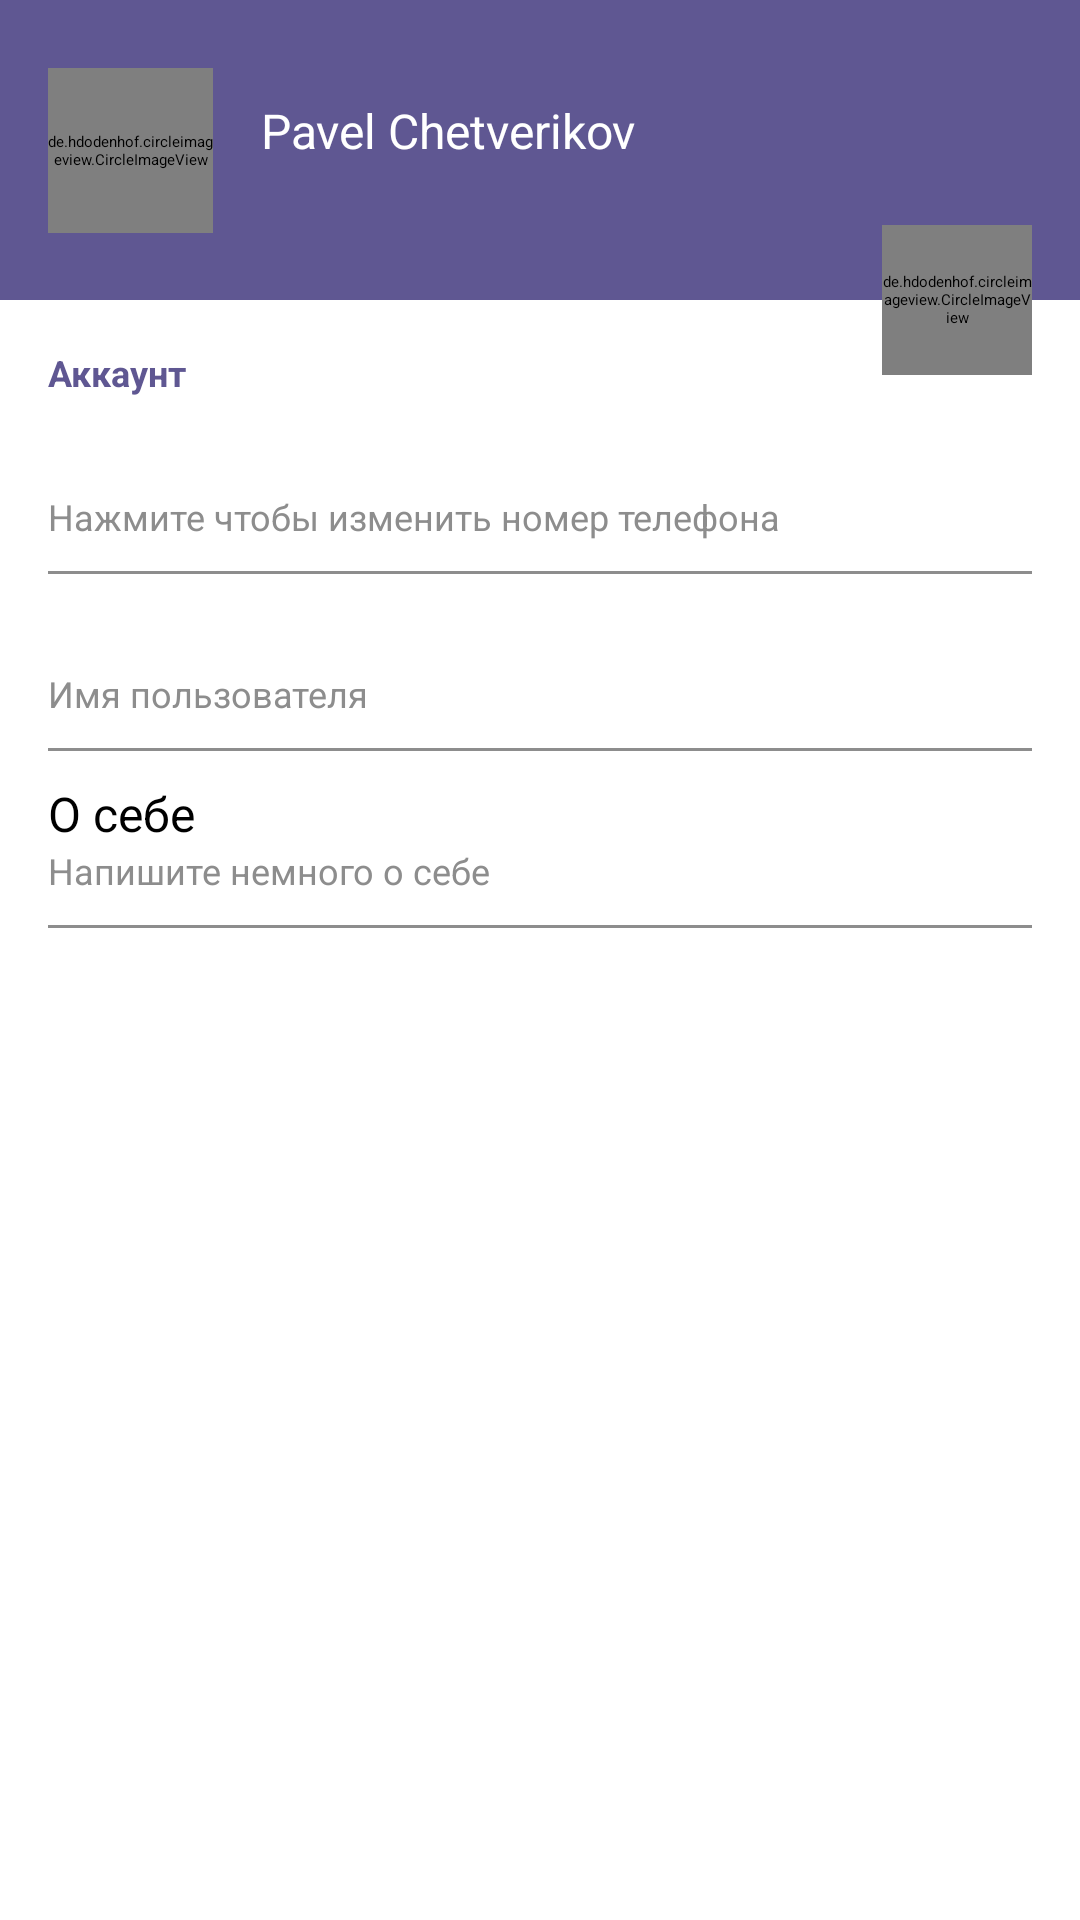

Reconstruct the res/layout file that produces this screen, plus the resources it refers to.
<!-- AndroidManifest.xml: application theme Theme.ZerogramLight -->
<!-- res/layout/fragment_settings.xml -->
<?xml version="1.0" encoding="utf-8"?>
<androidx.constraintlayout.widget.ConstraintLayout xmlns:android="http://schemas.android.com/apk/res/android"
    xmlns:app="http://schemas.android.com/apk/res-auto"
    xmlns:tools="http://schemas.android.com/tools"
    android:layout_width="match_parent"
    android:layout_height="match_parent"
    tools:context=".ui.screens.settings.SettingsFragment">

    <androidx.constraintlayout.widget.ConstraintLayout
        android:id="@+id/settings_header_block"
        android:layout_width="match_parent"
        android:layout_height="100dp"
        android:background="@color/material_drawer_primary"
        app:layout_constraintEnd_toEndOf="parent"
        app:layout_constraintStart_toStartOf="parent"
        app:layout_constraintTop_toTopOf="parent">

        <de.hdodenhof.circleimageview.CircleImageView
            android:id="@+id/settings_user_photo"
            android:layout_width="@dimen/settings_user_photo_width"
            android:layout_height="@dimen/settings_user_photo_height"
            android:layout_marginStart="@dimen/app_margin"
            app:civ_circle_background_color="@color/material_drawer_accent"
            android:src="@drawable/ic_avatar"
            app:layout_constraintBottom_toBottomOf="parent"
            app:layout_constraintStart_toStartOf="parent"
            app:layout_constraintTop_toTopOf="parent"
            tools:ignore="MissingConstraints,ImageContrastCheck" />

        <TextView
            android:id="@+id/settings_full_name"
            android:layout_width="0dp"
            android:layout_height="wrap_content"
            android:text="@string/settings_default_username"
            android:textColor="@color/material_drawer_accent"
            app:layout_constraintEnd_toEndOf="parent"
            android:textSize="@dimen/normalText"
            android:layout_marginTop="@dimen/app_small_margin"
            android:layout_marginStart="@dimen/app_margin"
            app:layout_constraintTop_toTopOf="@id/settings_user_photo"
            app:layout_constraintStart_toEndOf="@id/settings_user_photo"/>
        <TextView
            android:id="@+id/settings_status"
            android:layout_width="0dp"
            android:layout_height="wrap_content"
            tools:text="@string/settings_default_status"
            android:textColor="@color/material_drawer_accent_dark"
            app:layout_constraintEnd_toEndOf="parent"
            android:textSize="@dimen/smallText"
            android:layout_marginStart="@dimen/app_margin"
            app:layout_constraintTop_toBottomOf="@id/settings_full_name"
            app:layout_constraintStart_toEndOf="@id/settings_user_photo"/>
    </androidx.constraintlayout.widget.ConstraintLayout>

    <TextView
        android:id="@+id/settings_text_account"
        android:layout_width="match_parent"
        android:layout_height="wrap_content"
        android:text="@string/settings_text_account"
        android:textSize="@dimen/smallText"
        android:textStyle="bold"
        android:layout_marginStart="@dimen/app_margin"
        android:layout_marginTop="@dimen/vertical_large_margin"
        android:textColor="@color/material_drawer_primary"
        app:layout_constraintTop_toBottomOf="@id/settings_header_block"/>

    <androidx.constraintlayout.widget.ConstraintLayout
        android:id="@+id/settings_btn_change_number_phone"
        app:layout_constraintTop_toBottomOf="@id/settings_text_account"
        app:layout_constraintStart_toStartOf="parent"
        app:layout_constraintEnd_toEndOf="parent"
        style="@style/settings_btns">
        <TextView
            android:id="@+id/settings_phone_number"
            app:layout_constraintTop_toTopOf="@id/settings_btn_change_number_phone"
            app:layout_constraintStart_toStartOf="parent"
            tools:text="@string/settings_default_number"
            style="@style/normalText" />
        <TextView
            android:id="@+id/settings_label_phone_number"
            app:layout_constraintTop_toBottomOf="@id/settings_phone_number"
            app:layout_constraintStart_toStartOf="parent"
            android:text="@string/settings_label_phone_number"
            style="@style/smallText" />
        <View
            app:layout_constraintTop_toBottomOf="@id/settings_label_phone_number"
            app:layout_constraintStart_toStartOf="parent"
            app:layout_constraintEnd_toEndOf="parent"
            style="@style/separator" />
    </androidx.constraintlayout.widget.ConstraintLayout>

    <androidx.constraintlayout.widget.ConstraintLayout
        android:id="@+id/settings_btn_change_username"
        style="@style/settings_btns"
        android:focusableInTouchMode="false"
        android:hapticFeedbackEnabled="false"
        app:layout_constraintEnd_toEndOf="parent"
        app:layout_constraintStart_toStartOf="parent"
        app:layout_constraintTop_toBottomOf="@id/settings_btn_change_number_phone">

        <TextView
            android:id="@+id/settings_username"
            style="@style/normalText"
            app:layout_constraintStart_toStartOf="parent"
            app:layout_constraintTop_toTopOf="@id/settings_btn_change_username"
            tools:text="@string/settings_default_login" />

        <TextView
            android:id="@+id/settings_label_username"
            style="@style/smallText"
            android:text="@string/settings_label_login"
            app:layout_constraintStart_toStartOf="parent"
            app:layout_constraintTop_toBottomOf="@id/settings_username" />

        <View
            style="@style/separator"
            app:layout_constraintEnd_toEndOf="parent"
            app:layout_constraintStart_toStartOf="parent"
            app:layout_constraintTop_toBottomOf="@id/settings_label_username" />
    </androidx.constraintlayout.widget.ConstraintLayout>

    <androidx.constraintlayout.widget.ConstraintLayout
        android:id="@+id/settings_btn_change_bio"
        app:layout_constraintTop_toBottomOf="@id/settings_btn_change_username"
        app:layout_constraintStart_toStartOf="parent"
        app:layout_constraintEnd_toEndOf="parent"
        style="@style/settings_btns">
        <TextView
            android:id="@+id/settings_bio"
            app:layout_constraintTop_toTopOf="@id/settings_btn_change_bio"
            app:layout_constraintStart_toStartOf="parent"
            android:text="@string/settings_default_bio"
            style="@style/normalText" />
        <TextView
            android:id="@+id/settings_label_bio"
            app:layout_constraintTop_toBottomOf="@id/settings_bio"
            app:layout_constraintStart_toStartOf="parent"
            android:text="@string/settings_label_bio"
            style="@style/smallText" />
        <View
            app:layout_constraintTop_toBottomOf="@id/settings_label_bio"
            app:layout_constraintStart_toStartOf="parent"
            app:layout_constraintEnd_toEndOf="parent"
            style="@style/separator" />
    </androidx.constraintlayout.widget.ConstraintLayout>

    <de.hdodenhof.circleimageview.CircleImageView
        android:id="@+id/settings_change_photo"
        android:layout_width="@dimen/settings_btn_change_photo_width"
        android:layout_height="@dimen/settings_btn_change_photo_height"
        android:layout_marginEnd="@dimen/app_margin"
        android:src="@drawable/ic_add_photo"
        app:civ_border_width="8dp"
        app:civ_border_color="@color/material_drawer_primary"
        app:civ_circle_background_color="@color/material_drawer_primary"
        app:layout_constraintBottom_toBottomOf="@+id/settings_header_block"
        app:layout_constraintEnd_toEndOf="parent"
        app:layout_constraintTop_toBottomOf="@+id/settings_header_block" />
</androidx.constraintlayout.widget.ConstraintLayout>
<!-- resources referenced by this layout -->
<resources>
  <color name="material_drawer_accent">#FFFFFF</color>
  <color name="material_drawer_accent_dark">#94FFFFFF</color>
  <color name="material_drawer_primary">#5f5792</color>
  <dimen name="app_margin">16dp</dimen>
  <dimen name="app_small_margin">10dp</dimen>
  <dimen name="normalText">16sp</dimen>
  <dimen name="settings_btn_change_photo_height">50dp</dimen>
  <dimen name="settings_btn_change_photo_width">50dp</dimen>
  <dimen name="settings_user_photo_height">55dp</dimen>
  <dimen name="settings_user_photo_width">55dp</dimen>
  <dimen name="smallText">12sp</dimen>
  <dimen name="vertical_large_margin">16dp</dimen>
  <string name="settings_default_bio">О себе</string>
  <string name="settings_default_login">paawk4</string>
  <string name="settings_default_number">+791111111111</string>
  <string name="settings_default_status">В сети</string>
  <string name="settings_default_username">Pavel Chetverikov</string>
  <string name="settings_label_bio">Напишите немного о себе</string>
  <string name="settings_label_login">Имя пользователя</string>
  <string name="settings_label_phone_number">Нажмите чтобы изменить номер телефона</string>
  <string name="settings_text_account">Аккаунт</string>
  <style name="normalText">
          <item name="android:layout_width">wrap_content</item>
          <item name="android:layout_height">wrap_content</item>
          <item name="android:layout_marginStart">@dimen/app_margin</item>
          <item name="android:textSize">@dimen/normalText</item>
          <item name="android:textColor">@color/colorBlack</item>
      </style>
  <style name="separator">
          <item name="android:layout_width">match_parent</item>
          <item name="android:layout_height">1dp</item>
          <item name="android:background">@color/colorGray</item>
          <item name="android:layout_marginTop">@dimen/app_small_margin</item>
          <item name="android:layout_marginStart">@dimen/app_margin</item>
          <item name="android:layout_marginEnd">@dimen/app_margin</item>
      </style>
  <style name="settings_btns">
          <item name="android:layout_width">match_parent</item>
          <item name="android:layout_height">wrap_content</item>
          <item name="android:layout_marginTop">@dimen/app_small_margin</item>
          <item name="android:clickable">true</item>
          <item name="android:focusable">true</item>
          <item name="background">@drawable/ripple_effect</item>
      </style>
  <style name="smallText">
          <item name="android:layout_width">wrap_content</item>
          <item name="android:layout_height">wrap_content</item>
          <item name="android:layout_marginStart">@dimen/app_margin</item>
          <item name="android:textSize">@dimen/smallText</item>
          <item name="android:textColor">@color/colorGray</item>
      </style>
  <color name="material_drawer_background">#f4eff5</color>
  <color name="colorBlack">#000000</color>
  <color name="colorGray">#8D8D8D</color>
  <style name="ActionMenu" parent="Theme.AppCompat.Light">
          <item name="background">@color/material_drawer_accent</item>
          <item name="actionMenuTextColor">@color/colorBlack</item>
      </style>
  <color name="material_drawer_primary_text">@color/colorBlack</color>
  <color name="material_drawer_primary_icon">#8A000000</color>
  <color name="material_drawer_secondary_text">#8A000000</color>
  <color name="material_drawer_hint_text">#42000000</color>
  <color name="material_drawer_divider">#1F000000</color>
  <color name="material_drawer_selected">#1F2196F3</color>
  <color name="material_drawer_selected_text">#2196F3</color>
  <color name="material_drawer_header_selection_text">@color/material_drawer_accent</color>
  <dimen name="settings_ripple_effect_radius">4dp</dimen>
</resources>
